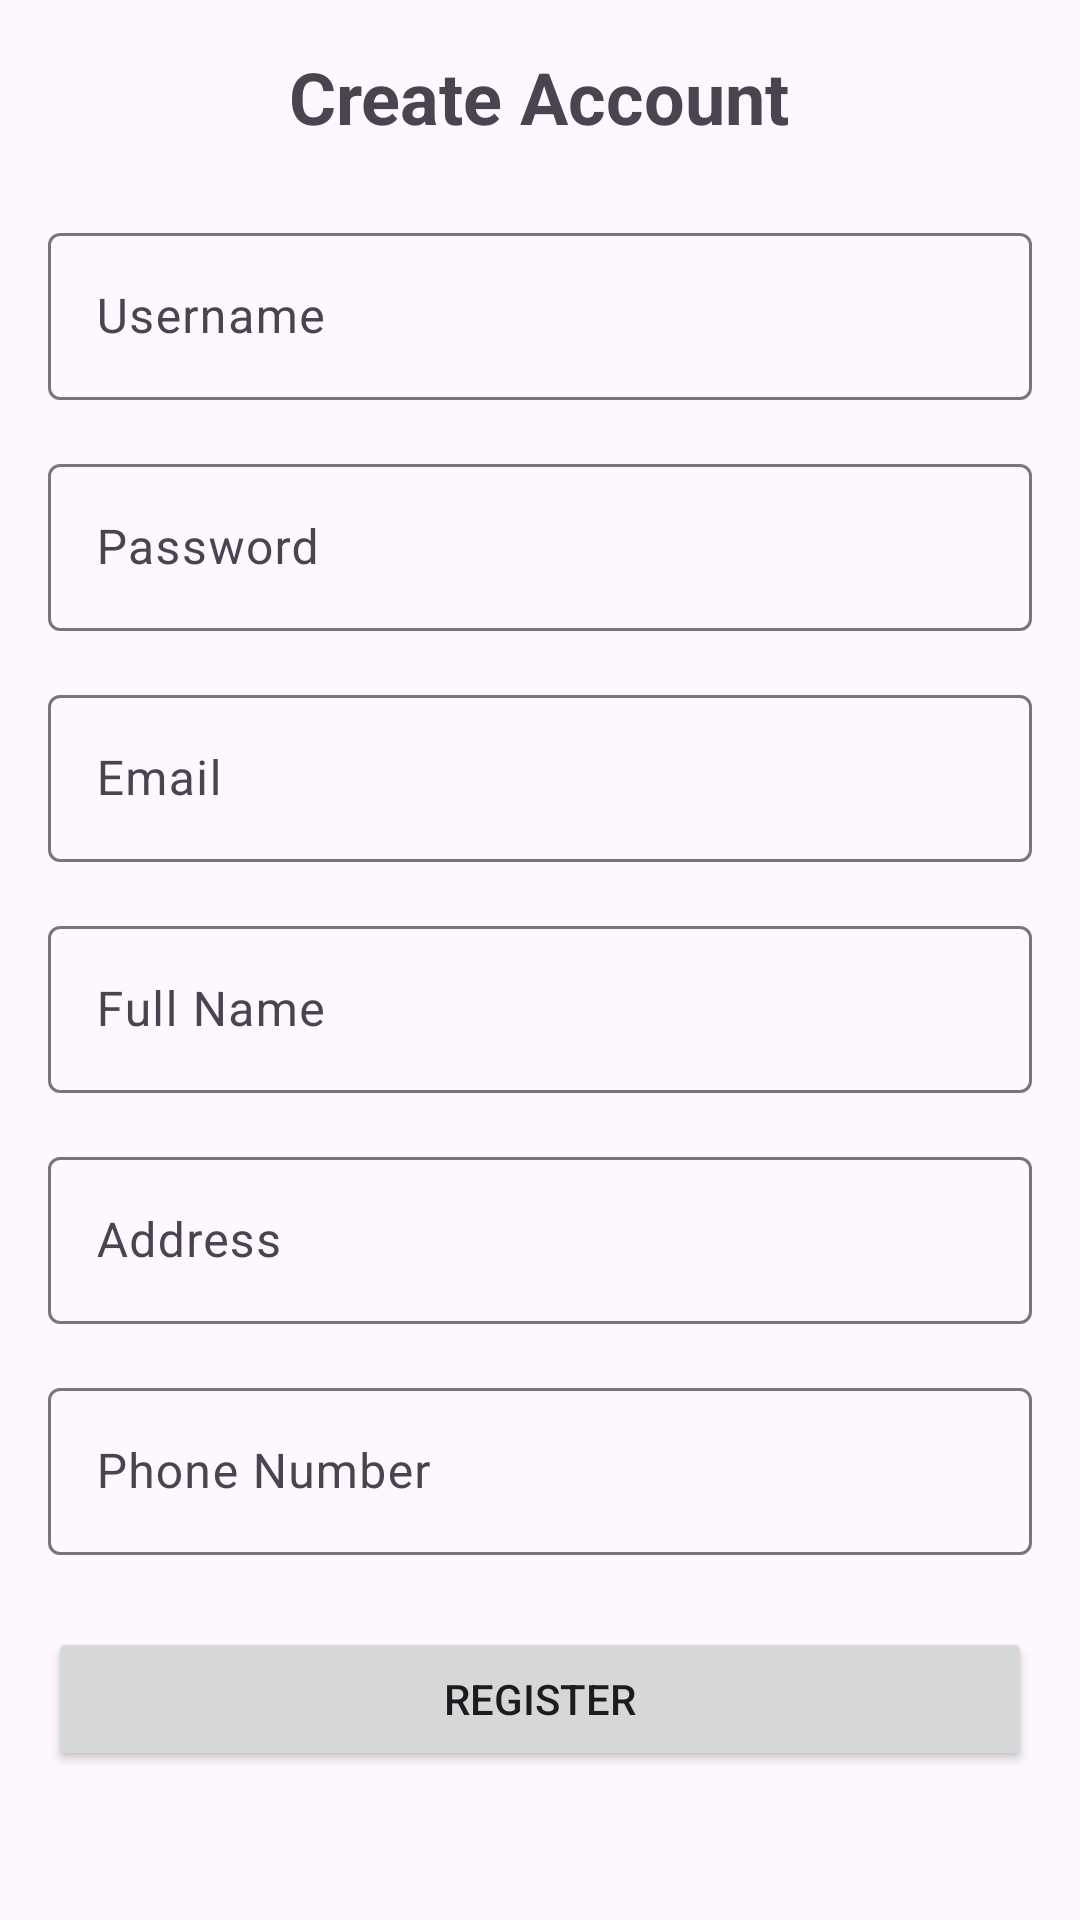

The Android layout XML behind this screen, and the referenced resources:
<!-- AndroidManifest.xml: application theme Theme.TrungHieu -->
<!-- res/layout/activity_register.xml -->
<?xml version="1.0" encoding="utf-8"?>
<ScrollView xmlns:android="http://schemas.android.com/apk/res/android"
    android:layout_width="match_parent"
    android:layout_height="match_parent">

    <LinearLayout
        android:layout_width="match_parent"
        android:layout_height="wrap_content"
        android:orientation="vertical"
        android:padding="16dp">

        <TextView
            android:layout_width="wrap_content"
            android:layout_height="wrap_content"
            android:text="Create Account"
            android:textSize="24sp"
            android:textStyle="bold"
            android:layout_gravity="center"
            android:layout_marginBottom="24dp"/>

        <com.google.android.material.textfield.TextInputLayout
            android:layout_width="match_parent"
            android:layout_height="wrap_content"
            android:layout_marginBottom="16dp">

            <EditText
                android:id="@+id/etUsername"
                android:layout_width="match_parent"
                android:layout_height="wrap_content"
                android:hint="Username"
                android:inputType="text"
                android:maxLines="1" />
        </com.google.android.material.textfield.TextInputLayout>

        <com.google.android.material.textfield.TextInputLayout
            android:layout_width="match_parent"
            android:layout_height="wrap_content"
            android:layout_marginBottom="16dp">

            <EditText
                android:id="@+id/etPassword"
                android:layout_width="match_parent"
                android:layout_height="wrap_content"
                android:hint="Password"
                android:inputType="textPassword"
                android:maxLines="1" />
        </com.google.android.material.textfield.TextInputLayout>

        <com.google.android.material.textfield.TextInputLayout
            android:layout_width="match_parent"
            android:layout_height="wrap_content"
            android:layout_marginBottom="16dp">

            <EditText
                android:id="@+id/etEmail"
                android:layout_width="match_parent"
                android:layout_height="wrap_content"
                android:hint="Email"
                android:inputType="textEmailAddress"
                android:maxLines="1" />
        </com.google.android.material.textfield.TextInputLayout>

        <com.google.android.material.textfield.TextInputLayout
            android:layout_width="match_parent"
            android:layout_height="wrap_content"
            android:layout_marginBottom="16dp">

            <EditText
                android:id="@+id/etFullName"
                android:layout_width="match_parent"
                android:layout_height="wrap_content"
                android:hint="Full Name"
                android:inputType="textPersonName"
                android:maxLines="1" />
        </com.google.android.material.textfield.TextInputLayout>

        <com.google.android.material.textfield.TextInputLayout
            android:layout_width="match_parent"
            android:layout_height="wrap_content"
            android:layout_marginBottom="16dp">

            <EditText
                android:id="@+id/etAddress"
                android:layout_width="match_parent"
                android:layout_height="wrap_content"
                android:hint="Address"
                android:inputType="textPostalAddress"
                android:maxLines="2" />
        </com.google.android.material.textfield.TextInputLayout>

        <com.google.android.material.textfield.TextInputLayout
            android:layout_width="match_parent"
            android:layout_height="wrap_content"
            android:layout_marginBottom="24dp">

            <EditText
                android:id="@+id/etPhone"
                android:layout_width="match_parent"
                android:layout_height="wrap_content"
                android:hint="Phone Number"
                android:inputType="phone"
                android:maxLines="1" />
        </com.google.android.material.textfield.TextInputLayout>

        <Button
            android:id="@+id/btnRegister"
            android:layout_width="match_parent"
            android:layout_height="wrap_content"
            android:text="Register"/>

    </LinearLayout>
</ScrollView>
<!-- resources referenced by this layout -->
<resources>
  <style name="Theme.TrungHieu" parent="Base.Theme.TrungHieu" />
  <style name="Base.Theme.TrungHieu" parent="Theme.Material3.DayNight.NoActionBar">
          
          
      </style>
</resources>
